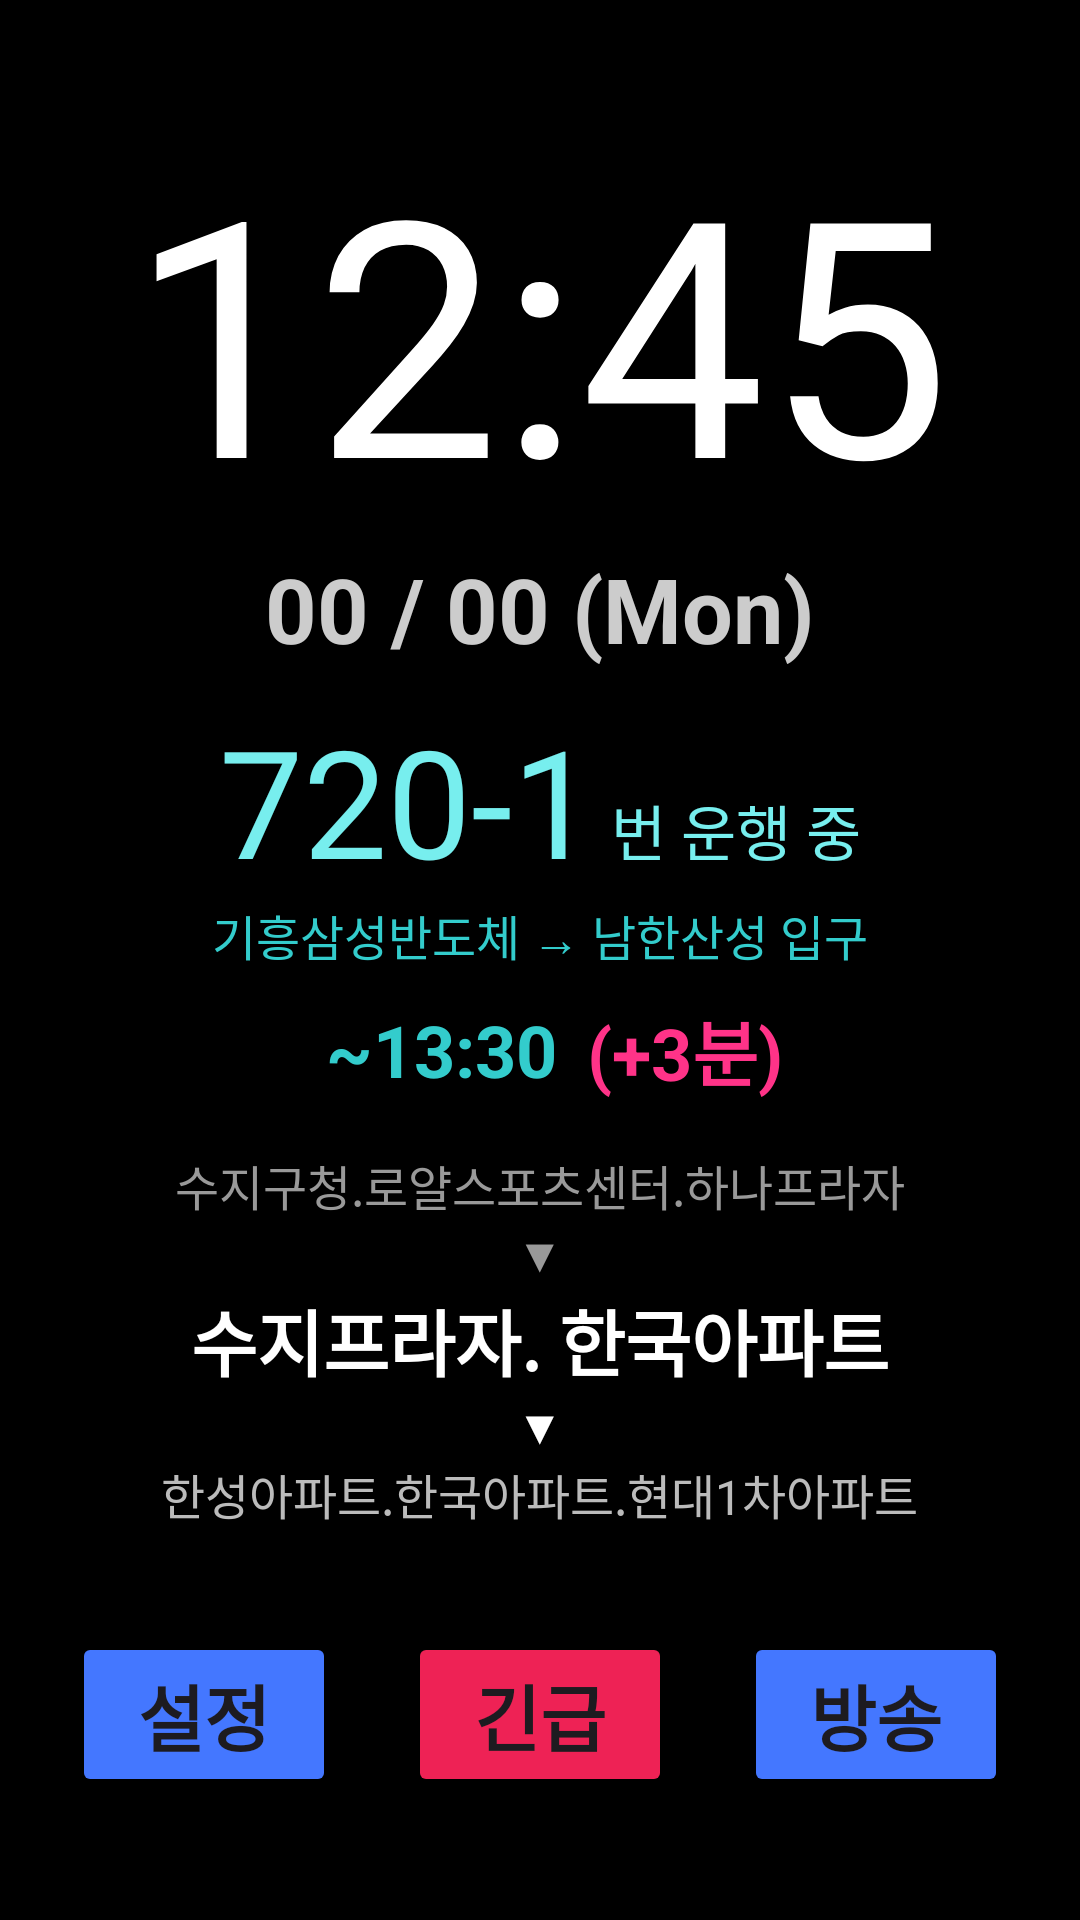

Layout XML and referenced resources for this Android screen:
<!-- AndroidManifest.xml: application theme Theme.ForPractice -->
<!-- res/layout/activity_main.xml -->
<?xml version="1.0" encoding="utf-8"?>
<LinearLayout xmlns:android="http://schemas.android.com/apk/res/android"
    android:layout_width="match_parent"
    android:layout_height="match_parent"
    android:orientation="vertical"
    android:background="#000000"
    android:fitsSystemWindows="true">

    
    <FrameLayout
        android:id="@+id/fragment_clock"
        android:layout_width="match_parent"
        android:layout_height="0dp"
        android:layout_weight="1"
        android:background="@android:color/transparent"
        android:layout_marginTop="40dp">

        <LinearLayout
            android:layout_width="match_parent"
            android:layout_height="match_parent"
            android:orientation="vertical"
            android:gravity="center">

            <View
                android:layout_width="wrap_content"
                android:layout_height="2dp"
                android:layout_marginStart="32dp"
                android:layout_marginEnd="32dp"
                android:background="#ffffff" />
            <TextView
                android:id="@+id/clockText"
                android:layout_width="wrap_content"
                android:layout_height="wrap_content"
                android:text="12:45"
                android:textSize="110sp"
                android:textColor="#FFFFFF" />

            <TextView
                android:id="@+id/calendarText"
                android:layout_width="wrap_content"
                android:layout_height="wrap_content"
                android:text="00 / 00 (Mon)"
                android:textStyle="bold"
                android:textSize="30sp"
                android:textColor="#CCCCCC" />
            <View
                android:layout_width="wrap_content"
                android:layout_height="2dp"
                android:layout_marginStart="32dp"
                android:layout_marginEnd="32dp"
                android:layout_marginTop="10dp"
                android:background="#ffffff" />
        </LinearLayout>
    </FrameLayout>

    
    <FrameLayout
        android:id="@+id/fragment_route_status"
        android:layout_width="match_parent"
        android:layout_height="0dp"
        android:layout_weight="0.8"
        android:background="@android:color/transparent">
        <LinearLayout
            android:layout_width="match_parent"
            android:layout_height="match_parent"
            android:orientation="vertical"
            android:gravity="center">
            <LinearLayout
                android:layout_width="match_parent"
                android:layout_height="wrap_content"
                android:orientation="horizontal"
                android:gravity="center"
                android:baselineAligned="true">
                <TextView
                    android:id="@+id/routeName"
                    android:layout_width="wrap_content"
                    android:layout_height="wrap_content"
                    android:text="720-1"
                    android:textSize="50sp"
                    android:textColor="#77EEEE" />
                <TextView
                    android:layout_width="wrap_content"
                    android:layout_height="wrap_content"
                    android:text=" 번 운행 중"
                    android:textSize="20sp"
                    android:textColor="#77EEEE"
                    android:translationY="10dp"/>
            </LinearLayout>

            <TextView
                android:id="@+id/destination"
                android:layout_width="wrap_content"
                android:layout_height="wrap_content"
                android:text="기흥삼성반도체 → 남한산성 입구"
                android:textSize="16sp"
                android:textColor="#33CCCC" />
            <LinearLayout
                android:layout_width="match_parent"
                android:layout_height="wrap_content"
                android:orientation="horizontal"
                android:gravity="center"
                android:baselineAligned="true">
                <TextView
                    android:id="@+id/timeLimit"
                    android:layout_width="wrap_content"
                    android:layout_height="wrap_content"
                    android:text="~13:30"
                    android:textSize="24sp"
                    android:textStyle="bold"
                    android:layout_margin="10dp"
                    android:textColor="#33CCCC" />
                <TextView
                    android:id="@+id/delay"
                    android:layout_width="wrap_content"
                    android:layout_height="wrap_content"
                    android:text="(+3분)"
                    android:textSize="24sp"
                    android:textStyle="bold"
                    android:textColor="#ff3388" />
            </LinearLayout>
        </LinearLayout>
    </FrameLayout>

    
    <FrameLayout
        android:id="@+id/fragment_busstop_status"
        android:layout_width="match_parent"
        android:layout_height="0dp"
        android:layout_weight=".7"
        android:background="@android:color/transparent">
        <LinearLayout
            android:layout_width="match_parent"
            android:layout_height="match_parent"
            android:orientation="vertical"
            android:gravity="center">

            <TextView
                android:id="@+id/previousStop"
                android:layout_width="wrap_content"
                android:layout_height="wrap_content"
                android:text="수지구청.로얄스포츠센터.하나프라자"
                android:textSize="16sp"
                android:textColor="#999999" />

            <TextView
                android:layout_width="wrap_content"
                android:layout_height="wrap_content"
                android:text="▼"
                android:textSize="16sp"
                android:textColor="#999999" />

            <TextView
                android:id="@+id/currentStop"
                android:layout_width="wrap_content"
                android:layout_height="wrap_content"
                android:text="수지프라자. 한국아파트"
                android:textSize="24sp"
                android:textStyle="bold"
                android:textColor="#ffffff" />

            <TextView
                android:layout_width="wrap_content"
                android:layout_height="wrap_content"
                android:text="▼"
                android:textSize="16sp"
                android:textColor="#ffffff" />

            <TextView
                android:id="@+id/nextStop"
                android:layout_width="wrap_content"
                android:layout_height="wrap_content"
                android:text="한성아파트.한국아파트.현대1차아파트"
                android:textSize="16sp"
                android:textColor="#bbbbbb" />
        </LinearLayout>
    </FrameLayout>

    
    <FrameLayout
        android:id="@+id/fragment_navigation_bar"
        android:layout_width="match_parent"
        android:layout_height="0dp"
        android:layout_weight="0.3"
        android:background="@android:color/transparent"
        android:layout_marginTop="30dp"
        android:layout_marginBottom="40dp">
        <LinearLayout
            android:layout_width="match_parent"
            android:layout_height="match_parent"
            android:orientation="horizontal"
            android:gravity="center">

            <Button
                android:id="@+id/settingButton"
                android:layout_width="wrap_content"
                android:layout_height="wrap_content"
                android:backgroundTint="#4477ff"
                android:text="설정"
                android:textStyle="bold"
                android:textSize="24sp"
                />
            <Button
                android:id="@+id/emergencyButton"
                android:layout_width="wrap_content"
                android:layout_height="wrap_content"
                android:layout_marginStart="24dp"
                android:backgroundTint="#ee2255"
                android:text="긴급"
                android:textStyle="bold"
                android:textSize="24sp"
                />
            <Button
                android:id="@+id/announceButton"
                android:layout_width="wrap_content"
                android:layout_height="wrap_content"
                android:layout_marginStart="24dp"
                android:backgroundTint="#4477ff"
                android:text="방송"
                android:textStyle="bold"
                android:textSize="24sp"
                />
        </LinearLayout>
    </FrameLayout>

</LinearLayout>
<!-- resources referenced by this layout -->
<resources>
  <style name="Theme.ForPractice" parent="Base.Theme.ForPractice" />
  <style name="Base.Theme.ForPractice" parent="Theme.Material3.DayNight.NoActionBar">
          
          
      </style>
</resources>
